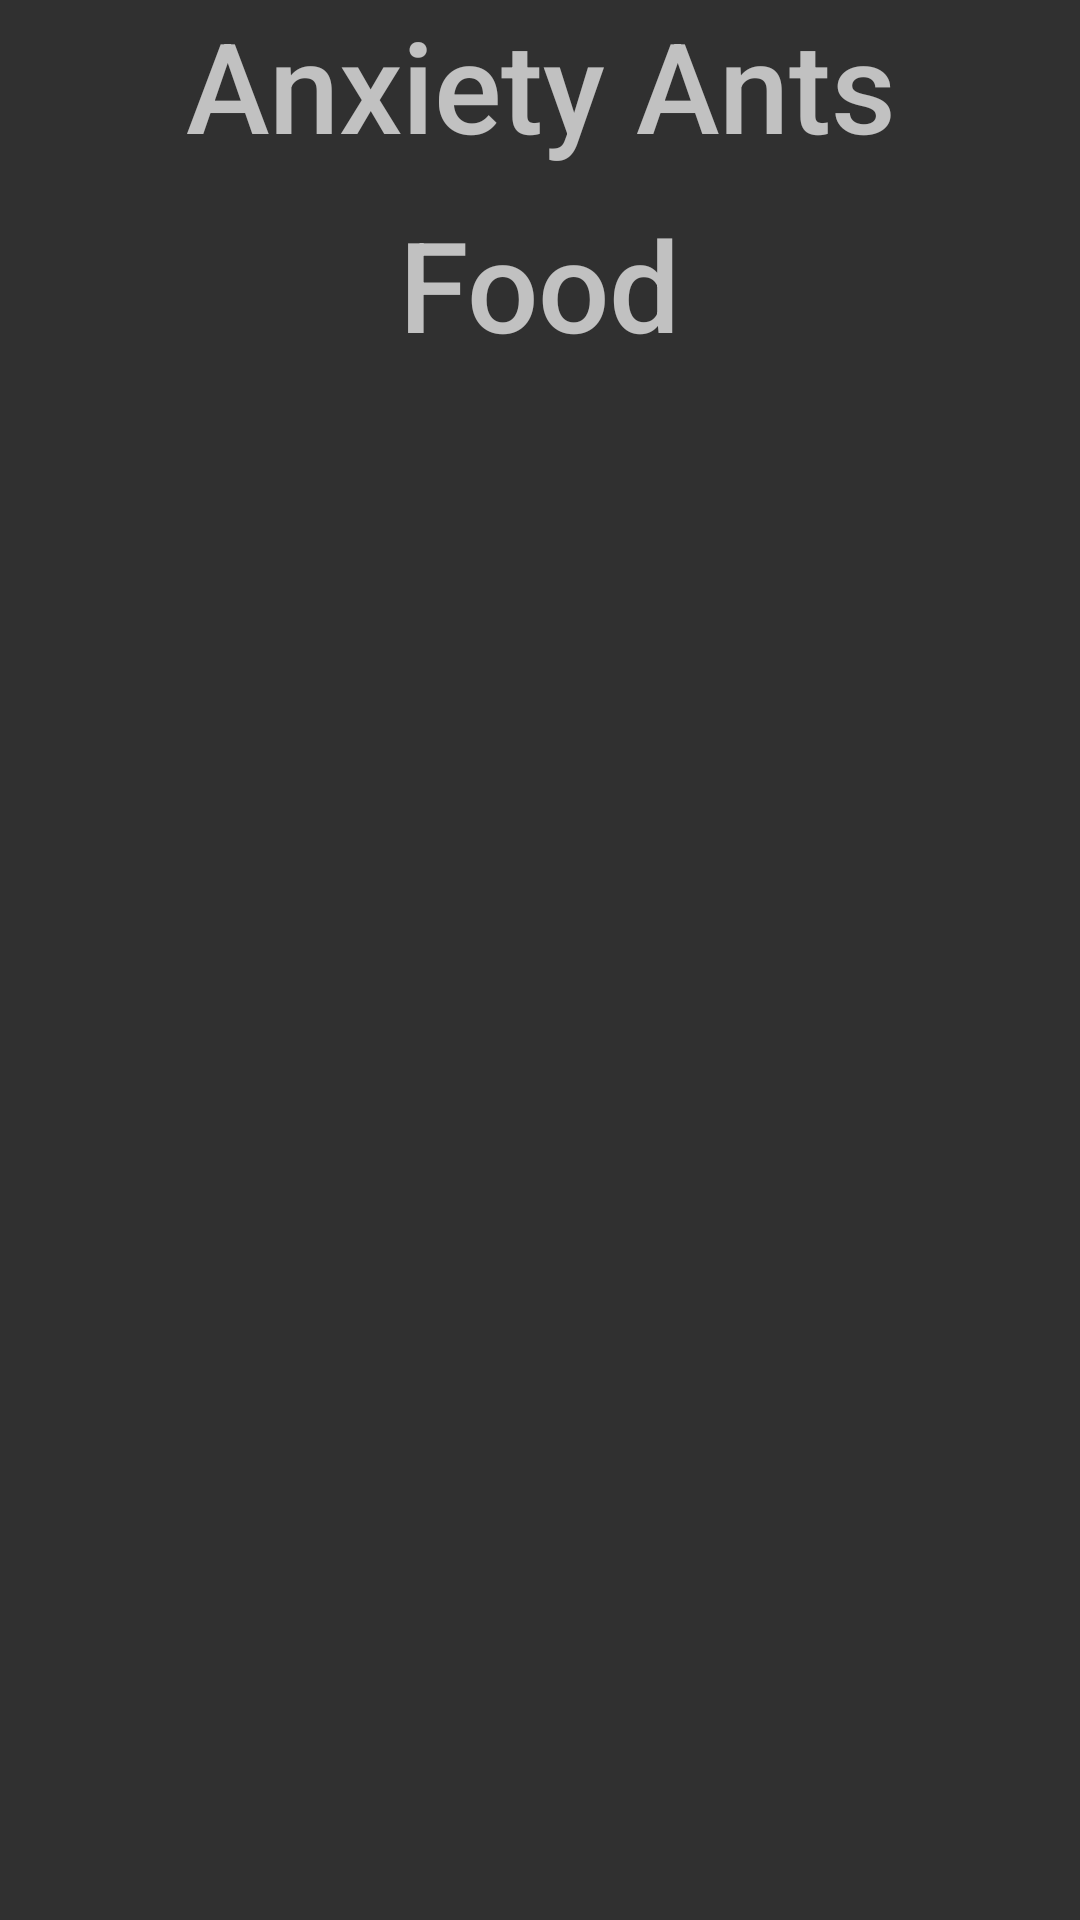

Here is an Android app screen rendered from its layout file. Give the layout XML and the strings, colors and styles it references.
<!-- AndroidManifest.xml: application theme AppTheme -->
<!-- res/layout/view_anxiety_main.xml -->
<?xml version="1.0" encoding="utf-8"?>
<android.support.constraint.ConstraintLayout
    xmlns:android="http://schemas.android.com/apk/res/android"
    xmlns:app="http://schemas.android.com/apk/res-auto"
    xmlns:tools="http://schemas.android.com/tools"
    android:layout_width="match_parent"
    android:layout_height="match_parent">

    <LinearLayout
        android:layout_width="match_parent"
        android:layout_height="wrap_content"
        android:orientation="vertical">

        <LinearLayout
            android:layout_width="match_parent"
            android:layout_height="wrap_content"
            android:orientation="horizontal">

            <TextView
                android:id="@+id/textView"
                app:fontFamily="sans-serif"
                android:layout_width="match_parent"
                android:layout_height="match_parent"
                android:layout_centerHorizontal="true"
                android:layout_weight="1"
                android:clickable="false"
                android:fontFamily="sans-serif-medium"
                android:gravity="center"
                android:text="Anxiety Ants"


                android:textSize="42sp"
                android:typeface="normal" />

        </LinearLayout>

        <LinearLayout
            android:layout_width="wrap_content"
            android:layout_height="match_parent"
            android:layout_gravity="center"
            android:orientation="horizontal"
            android:padding="10dp">

            <TextView
                android:id="@+id/textView3"
                android:layout_width="match_parent"
                android:layout_height="match_parent"
                android:layout_centerHorizontal="true"
                android:layout_weight="1"
                android:clickable="false"
                android:fontFamily="sans-serif-medium"
                android:gravity="center"
                android:text="Food"
                android:textSize="42sp"


                android:typeface="normal"
                app:fontFamily="sans-serif" />

        </LinearLayout>

        <LinearLayout
            android:layout_width="wrap_content"
            android:layout_height="match_parent"
            android:layout_gravity="center"
            android:orientation="horizontal"
            android:padding="10dp">

        </LinearLayout>

        <LinearLayout
            android:layout_width="wrap_content"
            android:layout_height="match_parent"
            android:layout_gravity="center"
            android:gravity="bottom|left"
            android:orientation="horizontal"
            android:padding="10dp">

            <ImageButton
                android:id="@+id/user_backButton"
                android:layout_width="130dp"
                android:layout_height="130dp"
                android:layout_margin="0dp"
                android:layout_marginBottom="0dp"
                android:layout_marginLeft="0dp"
                android:layout_marginRight="0dp"
                android:layout_marginTop="0dp"
                android:layout_weight="0"
                android:background="@null"
                android:onClick="changeView_home"
                android:padding="15dp"
                android:paddingBottom="0dp"
                android:paddingLeft="0dp"
                android:paddingRight="0dp"
                android:paddingTop="0dp"
                android:scaleType="fitCenter"
                android:visibility="visible"
                tools:layout_editor_absoluteX="8dp"
                tools:layout_editor_absoluteY="194dp"
                tools:srcCompat="@drawable/left_arrow" />

        </LinearLayout>
    </LinearLayout>

</android.support.constraint.ConstraintLayout>
<!-- resources referenced by this layout -->
<resources>
  <!-- drawable left_arrow: png bitmap (drawable, 2427 bytes) -->
  <style name="AppTheme" parent="Theme.AppCompat.NoActionBar">
          
          <item name="android:windowNoTitle">true</item>
          <item name="android:windowFullscreen">true</item>
      </style>
</resources>
